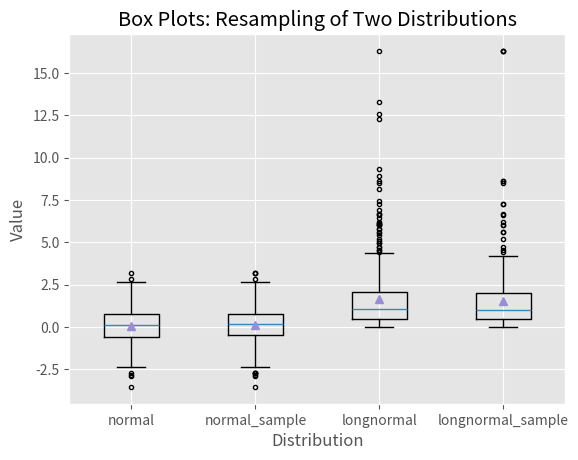

Python code for this plot: (Note: this script raises an exception after producing the figure.)
# -*- coding: utf-8 -*-
"""
Created on Wed Dec 12 10:15:11 2018

@author: kosmo30
"""

import numpy as np
import matplotlib.pyplot as plt
plt.style.use('ggplot')

N = 500
normal = np.random.normal(loc=0.0, scale=1.0, size=N)
longnormal = np.random.lognormal(mean=0.0, sigma=1.0, size=N)
index_value = np.random.random_integers(low=0, high=N-1, size=N)
normal_sample = normal[index_value]
longnormal_sample = longnormal[index_value]
box_plot_data = [normal, normal_sample, longnormal, longnormal_sample]

fig = plt.figure()
ax1 = fig.add_subplot(1,1,1)

box_lables = ['normal', 'normal_sample', 'longnormal', 'longnormal_sample']

ax1.boxplot(box_plot_data, notch=False, sym='.', vert=True, whis=1.5, \
            showmeans=True, labels=box_lables)

ax1.xaxis.set_ticks_position("bottom")
ax1.yaxis.set_ticks_position("left")
ax1.set_title('Box Plots: Resampling of Two Distributions')
ax1.set_xlabel('Distribution')
ax1.set_ylabel('Value')

plt.savefig('./output/05_box_plot.png', dpi=400, bbox_inches='tight')
plt.show()